Run: headless pygame with SDL's dummy video driver; simulated clock (each Clock.tick advances the game by its frame time, no real sleeping); random seed 0; keys injected as events and as key.get_pressed() state; no mouse input.
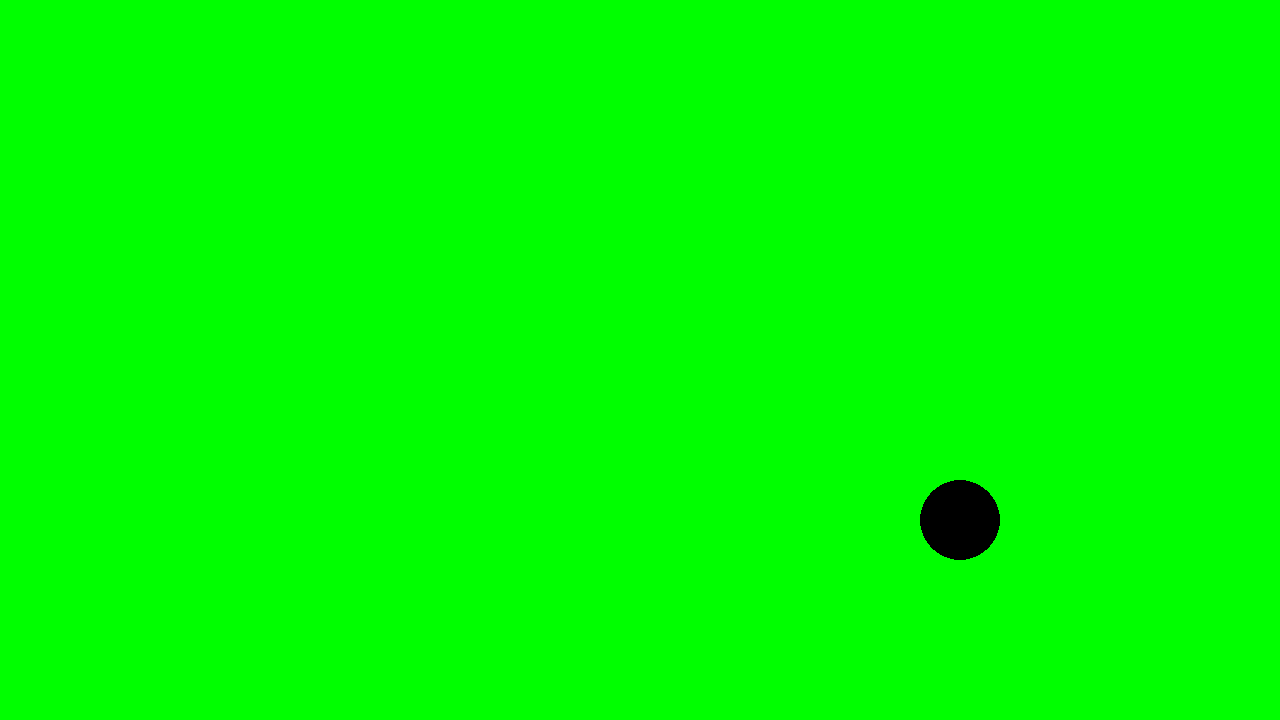
Frame 1 of 4 · flips 1–60 · no input
Frame 2 of 4 · flips 61–180 · tapped SPACE, RETURN · held RIGHT (→), D · screen unchanged from frame 1, image omitted
Frame 3 of 4 · flips 181–300 · held DOWN (↓), S · screen unchanged from frame 2, image omitted
Frame 4 of 4 · flips 301–420 · held LEFT (←), A, UP (↑), W · screen unchanged from frame 3, image omitted

The pygame program that drew these frames:

import pygame
import random
 
pygame.init()
screen = pygame.display.set_mode((1280, 720))
clock = pygame.time.Clock()
running = True
dt = 0
 
# --- Grid Setup ---
TILE_SIZE = 40
COLS = screen.get_width() // TILE_SIZE
ROWS = screen.get_height() // TILE_SIZE
 
def to_pixel(grid_pos):
    return (grid_pos[0] * TILE_SIZE, grid_pos[1] * TILE_SIZE)
 
def random_grid_pos():
    return (random.randint(0, COLS - 1), random.randint(0, ROWS - 1))
 
# --- Game State ---
snake = [(COLS // 2, ROWS // 2)]
direction = (1, 0)
apple = random_grid_pos()
 
move_timer = 0
MOVE_INTERVAL = 0.15
 
while running:
    for event in pygame.event.get():
        if event.type == pygame.QUIT:
            running = False
        if event.type == pygame.KEYDOWN:
            if event.key == pygame.K_UP    and direction != (0,  1): direction = (0, -1)
            if event.key == pygame.K_DOWN  and direction != (0, -1): direction = (0,  1)
            if event.key == pygame.K_LEFT  and direction != (1,  0): direction = (-1, 0)
            if event.key == pygame.K_RIGHT and direction != (-1, 0): direction = (1,  0)
 
    # --- Move ---
    move_timer += dt
    if move_timer >= MOVE_INTERVAL:
        move_timer = 0
        new_head = ((snake[0][0] + direction[0]) % COLS, (snake[0][1] + direction[1]) % ROWS)
        if new_head in snake:
            running = False
        snake.insert(0, new_head)
        if new_head == apple:
            apple = random_grid_pos()
        else:
            snake.pop()
 
    # --- Draw ---
    screen.fill("green")
    pygame.draw.circle(screen, "black", to_pixel(apple), 40)
 
    pygame.display.flip()
    dt = clock.tick(60) / 1000
 
pygame.quit()
